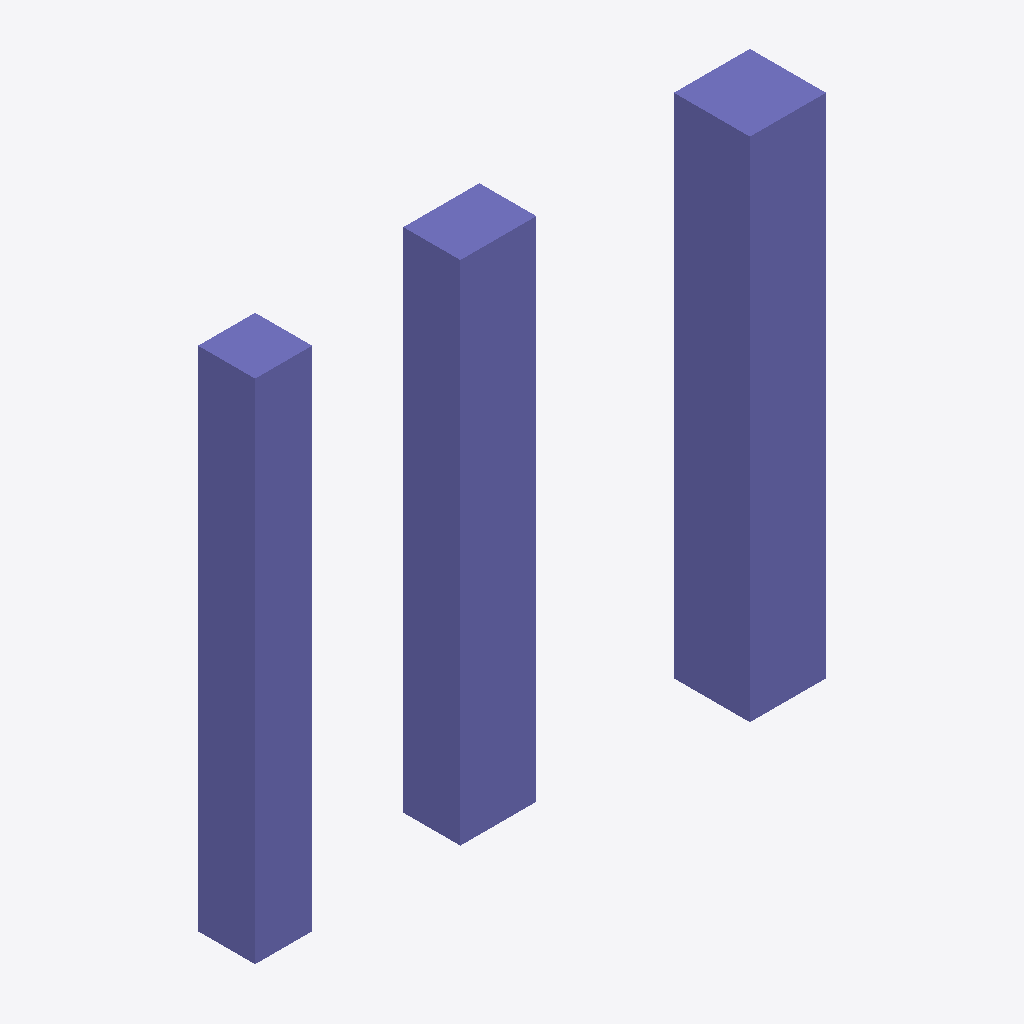
Isometric view of an IFC building model (IFC-SPF (STEP), schema IFC4, length unit millimetre), seen from the south-west, elements coloured by IFC class: 3 columns (violet).
Extent 4.2 m × 0.7 m × 4.0 m (x, y, z). Storeys (2): Level 0 at 0.00 m; Level 1 at 4.00 m. Elements (3): 3 IfcColumn.

HEADER;
FILE_DESCRIPTION(('ViewDefinition[DesignTransferView]'),'2;1');
FILE_NAME('/dev/null','2026-07-20T14:56:59+02:00',(''),(''),'IfcOpenShell 0.8.4.post1','IfcOpenShell 0.8.4.post1','Nobody');
FILE_SCHEMA(('IFC4'));
ENDSEC;
DATA;
#9=IFCPROJECT('2$1LAsj$T3CPRLiPZ7TYcL',#113,'Project Number',$,$,'Project Name','Project Status',(#118),#117);
#11=IFCSITE('3Uowq3eITvMCMKM8eXfmUe',#113,'Default',$,$,#36,$,$,.ELEMENT.,(51,30,23,112487),(0,-7,-37,-956022),0.0,$,$);
#10=IFCBUILDING('1$w90WMP0ZFduN3yipr6RC',#113,'Default Building',$,$,#39,$,$,.ELEMENT.,$,$,#40);
#8=IFCBUILDINGSTOREY('3Zu5Bv0LOHrPC1002nFYUj',#113,'Level 0',$,'Level:Circle Head - Project Datum',#43,$,'Level 0',.ELEMENT.,0.0);
#111=IFCBUILDINGSTOREY('15Z0v90RiHrPC2000mFIUj',#113,'Level 1',$,'Level:Circle Head - Project Datum',#48,$,'Level 1',.ELEMENT.,4000.0);
#80=IFCCOLUMN('33Jmm$NK915uP3ZMsGyYD1',#113,'Columns_Rectangular:600x600mm:314404',$,'Columns_Rectangular:600x600mm',#85,#3,'314404',.COLUMN.);
#51=IFCCOLUMN('33Jmm$NK915uP3ZMsfyYD1',#113,'Columns_Rectangular:450x600mm:314397',$,'Columns_Rectangular:450x600mm',#61,#77,'314397',.COLUMN.);
#12=IFCCOLUMN('33Jmm$NK915uP3ZMsYyYD1',#113,'Columns_Rectangular:450x450mm:314390',$,'Columns_Rectangular:450x450mm',#17,#35,'314390',.COLUMN.);
ENDSEC;
